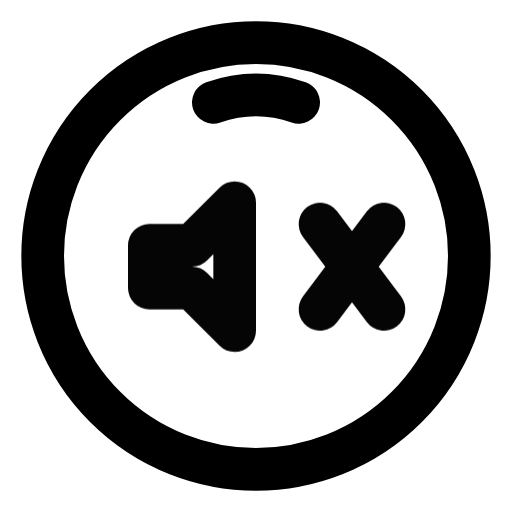
t = 0.00 s
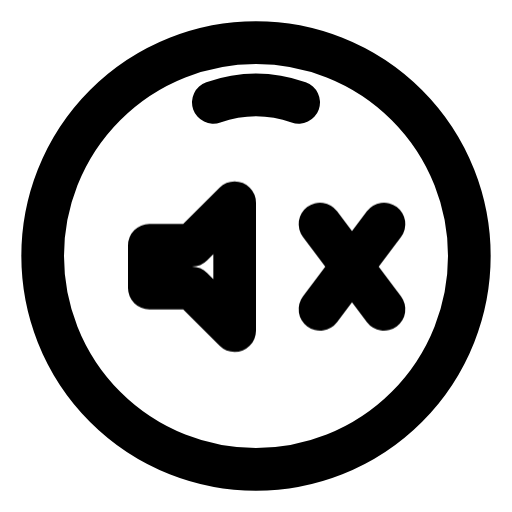
t = 1.00 s
t = 1.15 s: frame unchanged from t = 1.00 s, image omitted
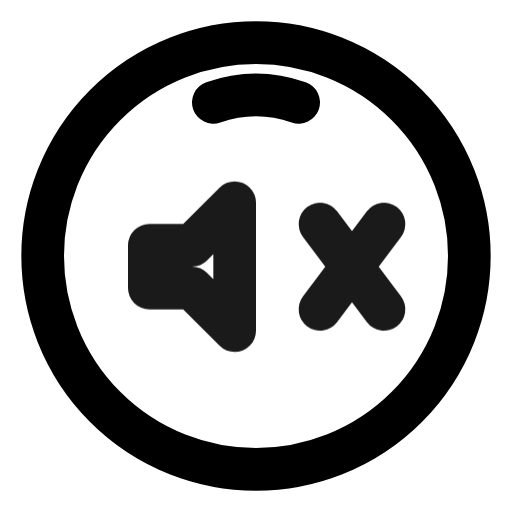
t = 1.82 s
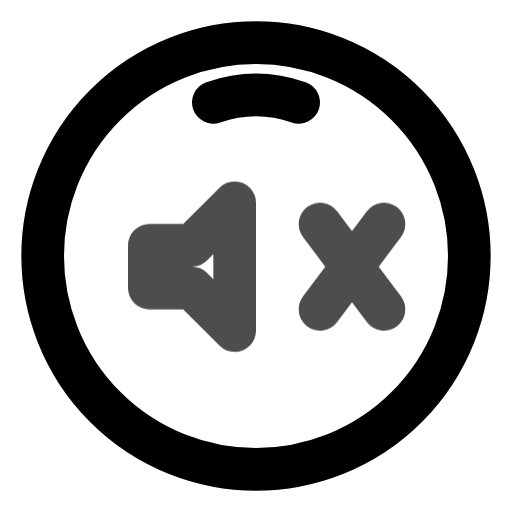
t = 2.46 s
t = 2.86 s: frame unchanged from t = 1.00 s, image omitted

The animated SVG that drew these frames (rendered in a browser with its animation timeline set to each time). Animation: 1 CSS @keyframes rule; one cycle of 3.65 s, repeats indefinitely.

<svg xmlns="http://www.w3.org/2000/svg" width="24" height="24" fill="none" stroke="currentColor" stroke-linecap="round" stroke-linejoin="round" stroke-width="2" viewBox="0 0 24 24">
    <!-- Generated by scripts/icon-expansion/generate.mjs -->
    <style>
        @media (prefers-reduced-motion: no-preference) {
            @keyframes ira-exp-pulse { 0%, 100% { opacity: 1; } 22% { opacity: .45; } 40% { opacity: 1; } }
            [data-ira-motion="jogwheel-mute"] { transform-box: fill-box; transform-origin: center; animation: ira-exp-pulse 2.65s ease-in-out -1s infinite; }
        }
    </style>
    <circle cx="12" cy="12" r="10"/><path d="M10 4.8q2-.7 4 0"/>
    <g data-ira-motion="jogwheel-mute"><g transform="translate(12 12.5) scale(1)"><path d="M-5-1h2l2-2v6l-2-2h-2zm8-1 3 4m0-4L3 2"/></g></g>
</svg>
